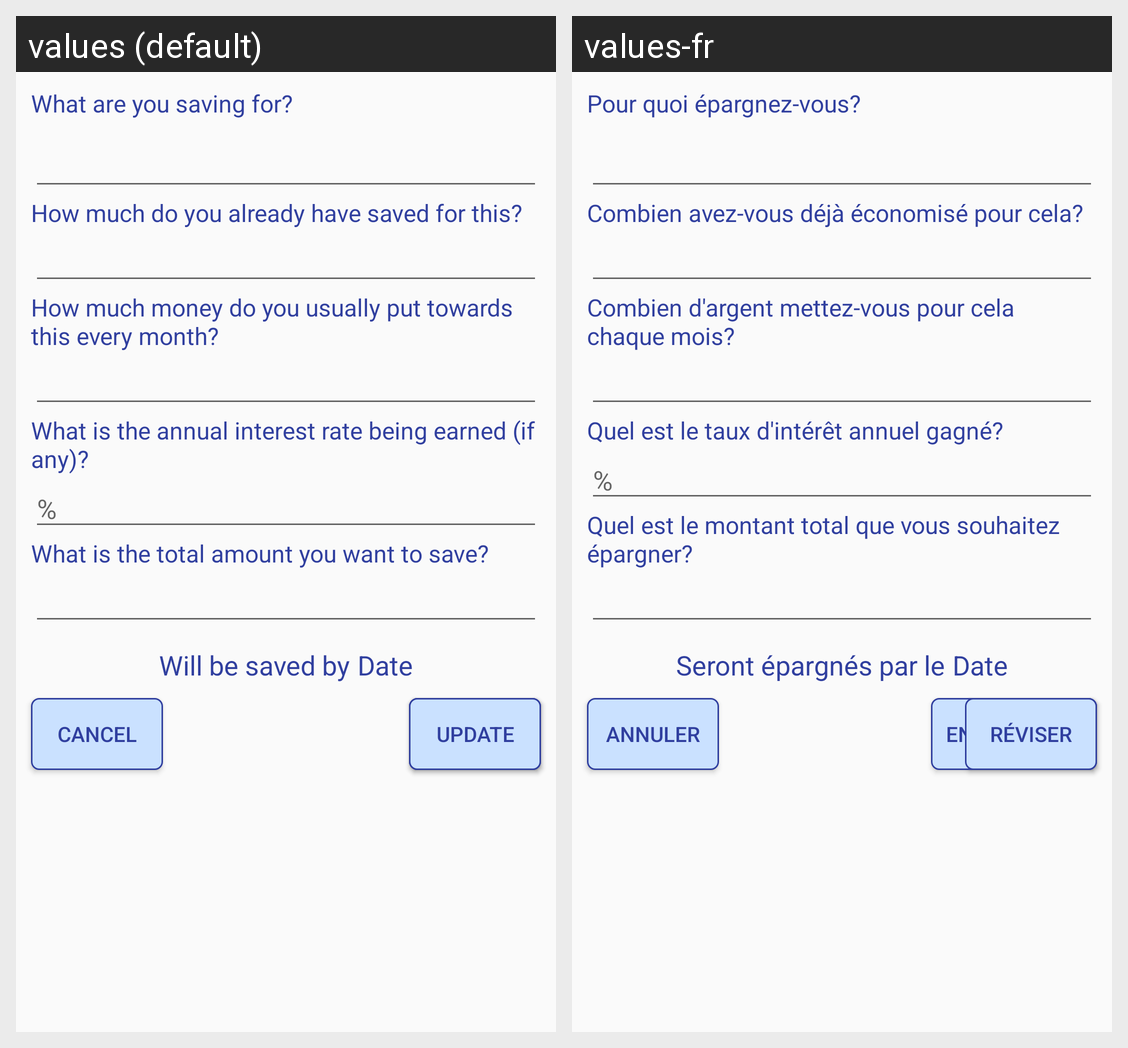

Here is an Android app screen in its default locale and in the app's own translations. Write out the translated-string differences for the strings that appear on this screen.
Android screen res/layout/form_4_add_savings.xml rendered under 2 locales, left to right: values (default), values-fr. Device: Nexus 5 (rendered at 1080×1920; each locale shown at half size, 540×960, under a caption strip naming it); theme AppTheme.NoActionBar.
Strings drawn on this screen, with the default value and each locale's value (text and hints the layout hard-codes, and strings that could not be matched under every locale, appear in the picture but are not listed):

enter_savings_cat
  values: What are you saving for?
  values-fr: Pour quoi épargnez-vous?

enter_savings_amount
  values: How much do you already have saved for this?
  values-fr: Combien avez-vous déjà économisé pour cela?

enter_savings_payments
  values: How much money do you usually put towards this every month?
  values-fr: Combien d'argent mettez-vous pour cela chaque mois?

enter_savings_rate
  values: What is the annual interest rate being earned (if any)?
  values-fr: Quel est le taux d'intérêt annuel gagné?

percent_sign
  values: %
  values-fr: %

enter_savings_goal
  values: What is the total amount you want to save?
  values-fr: Quel est le montant total que vous souhaitez épargner?

goal_will
  values: Will be saved by
  values-fr: Seront épargnés par le

date
  values: Date
  values-fr: Date

cancel
  values: Cancel
  values-fr: Annuler

save
  values: Save
  values-fr: Enregistrer

update
  values: update
  values-fr: réviser
